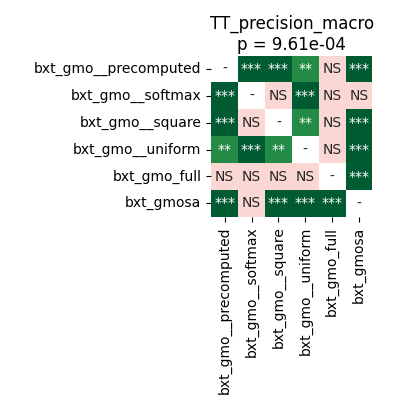

Data behind this chart, as committed beside it:
	bxt_gmo__precomputed	bxt_gmo__softmax	bxt_gmo__square	bxt_gmo__uniform	bxt_gmo_full	bxt_gmosa
bxt_gmo__precomputed	1.0	7.62939453125e-05	0.0001962	0.008596	0.4031	7.62939453125e-05
bxt_gmo__softmax	7.62939453125e-05	1.0	0.2629	7.62939453125e-05	0.6392	0.1569
bxt_gmo__square	0.0001962	0.2629	1.0	0.001888	0.8209	7.62939453125e-05
bxt_gmo__uniform	0.008596	7.62939453125e-05	0.001888	1.0	0.6392	7.62939453125e-05
bxt_gmo_full	0.4031	0.6392	0.8209	0.6392	1.0	7.62939453125e-05
bxt_gmosa	7.62939453125e-05	0.1569	7.62939453125e-05	7.62939453125e-05	7.62939453125e-05	1.0
